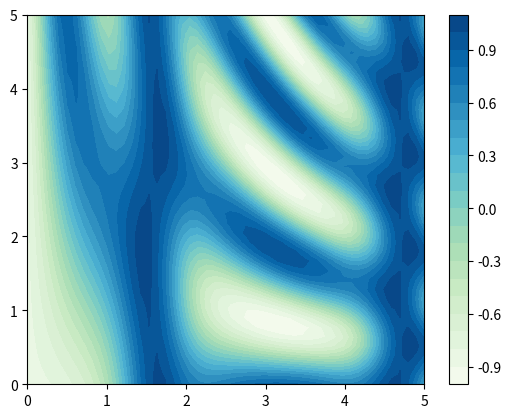

Python code for this plot:
import matplotlib.pyplot as plt 
import numpy as np 

def f(x,y):
    return np.sin(x)**10 + np.cos(10 + y * x) * np.cos(x)

x = np.linspace(0, 5, 50)
y = np.linspace(0, 5, 40)

X, Y = np.meshgrid(x, y)
Z = f(X, Y)

plt.contourf(X, Y, Z, 20, cmap='GnBu')
plt.colorbar()
plt.show()